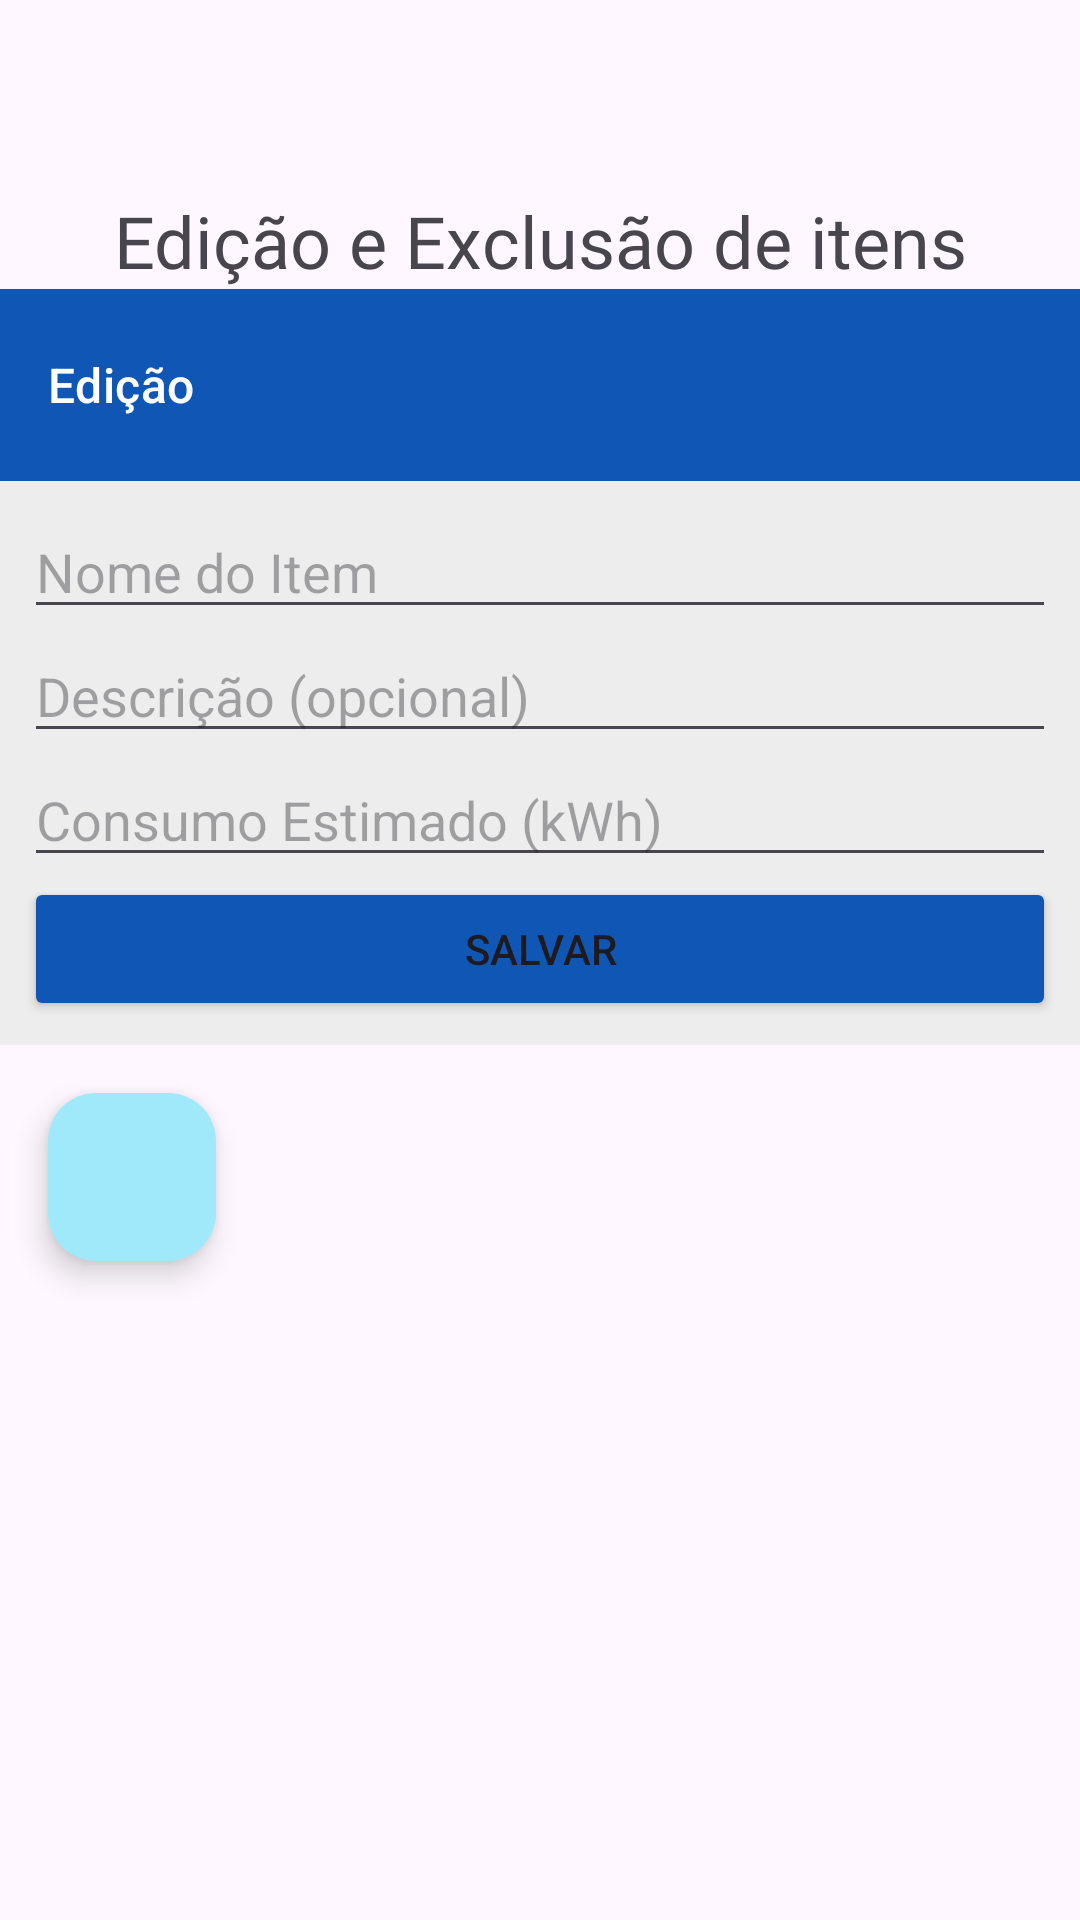

Android layout source for this screen:
<!-- AndroidManifest.xml: application theme Theme.EICSProject -->
<!-- res/layout/activity_tela_editar.xml -->
<?xml version="1.0" encoding="utf-8"?>
<androidx.constraintlayout.widget.ConstraintLayout xmlns:android="http://schemas.android.com/apk/res/android"
    xmlns:app="http://schemas.android.com/apk/res-auto"
    xmlns:tools="http://schemas.android.com/tools"
    android:id="@+id/main"
    android:layout_width="match_parent"
    android:layout_height="match_parent"
    tools:context=".TelaEditar">


    <androidx.appcompat.widget.Toolbar
        android:id="@+id/toolbar"
        android:layout_width="match_parent"
        android:layout_height="wrap_content"
        android:background="#1057B5"
        android:theme="?attr/actionBarTheme"
        app:layout_constraintBottom_toTopOf="@+id/linearLayout2"
        app:layout_constraintEnd_toEndOf="parent"
        app:layout_constraintHorizontal_bias="0.0"
        app:layout_constraintStart_toStartOf="parent"
        app:layout_constraintTop_toBottomOf="@+id/textView7"
        app:layout_constraintVertical_bias="0.5"
        app:subtitle="Edição"
        app:subtitleTextColor="#FFFFFF" />

    <LinearLayout
        android:id="@+id/linearLayout2"
        android:layout_width="match_parent"
        android:layout_height="wrap_content"
        android:background="#EDEDED"
        android:orientation="vertical"
        android:padding="8dp"
        app:layout_constraintEnd_toEndOf="parent"
        app:layout_constraintHorizontal_bias="0.5"
        app:layout_constraintStart_toStartOf="parent"
        app:layout_constraintTop_toBottomOf="@+id/toolbar">

        <EditText
            android:id="@+id/et_nome_item"
            android:layout_width="match_parent"
            android:layout_height="wrap_content"
            android:hint="Nome do Item"
            android:inputType="text" />

        <EditText
            android:id="@+id/et_descricao_item"
            android:layout_width="match_parent"
            android:layout_height="wrap_content"
            android:hint="Descrição (opcional)"
            android:inputType="text" />

        <EditText
            android:id="@+id/et_consumo_item"
            android:layout_width="match_parent"
            android:layout_height="wrap_content"
            android:hint="Consumo Estimado (kWh)"
            android:inputType="numberDecimal" />

        <Button
            android:id="@+id/btn_salvar"
            android:layout_width="match_parent"
            android:layout_height="wrap_content"
            android:backgroundTint="#1057B5"
            android:text="Salvar" />

    </LinearLayout>

    <LinearLayout
        android:id="@+id/linearLayout3"
        android:layout_width="wrap_content"
        android:layout_height="wrap_content"
        android:orientation="horizontal"
        app:layout_constraintEnd_toEndOf="parent"
        app:layout_constraintHorizontal_bias="0.0"
        app:layout_constraintStart_toStartOf="parent"
        app:layout_constraintTop_toBottomOf="@+id/linearLayout2">

        <com.google.android.material.floatingactionbutton.FloatingActionButton
            android:id="@+id/redirectList"
            android:layout_width="wrap_content"
            android:layout_height="wrap_content"
            android:layout_margin="16dp"
            android:layout_weight="1"
            android:clickable="true"
            app:backgroundTint="#A0E9FB"
            app:srcCompat="@drawable/baseline_view_headline_24" />
    </LinearLayout>

    <androidx.recyclerview.widget.RecyclerView
        android:id="@+id/rv_lista_dados"
        android:layout_width="match_parent"
        android:layout_height="wrap_content"
        android:layout_weight="1"
        android:padding="8dp"
        app:layout_constraintEnd_toEndOf="parent"
        app:layout_constraintHorizontal_bias="1.0"
        app:layout_constraintStart_toStartOf="parent"
        app:layout_constraintTop_toBottomOf="@+id/linearLayout3" />

    <TextView
        android:id="@+id/textView7"
        android:layout_width="wrap_content"
        android:layout_height="wrap_content"
        android:layout_marginTop="64dp"
        android:fontFamily="@font/poppins_bold"
        android:text="Edição e Exclusão de itens"
        android:textSize="24sp"
        app:layout_constraintEnd_toEndOf="parent"
        app:layout_constraintHorizontal_bias="0.501"
        app:layout_constraintStart_toStartOf="parent"
        app:layout_constraintTop_toTopOf="parent" />

</androidx.constraintlayout.widget.ConstraintLayout>
<!-- resources referenced by this layout -->
<resources>
  <style name="Theme.EICSProject" parent="Base.Theme.EICSProject" />
  <style name="Base.Theme.EICSProject" parent="Theme.Material3.DayNight.NoActionBar">
          
          
      </style>
</resources>
